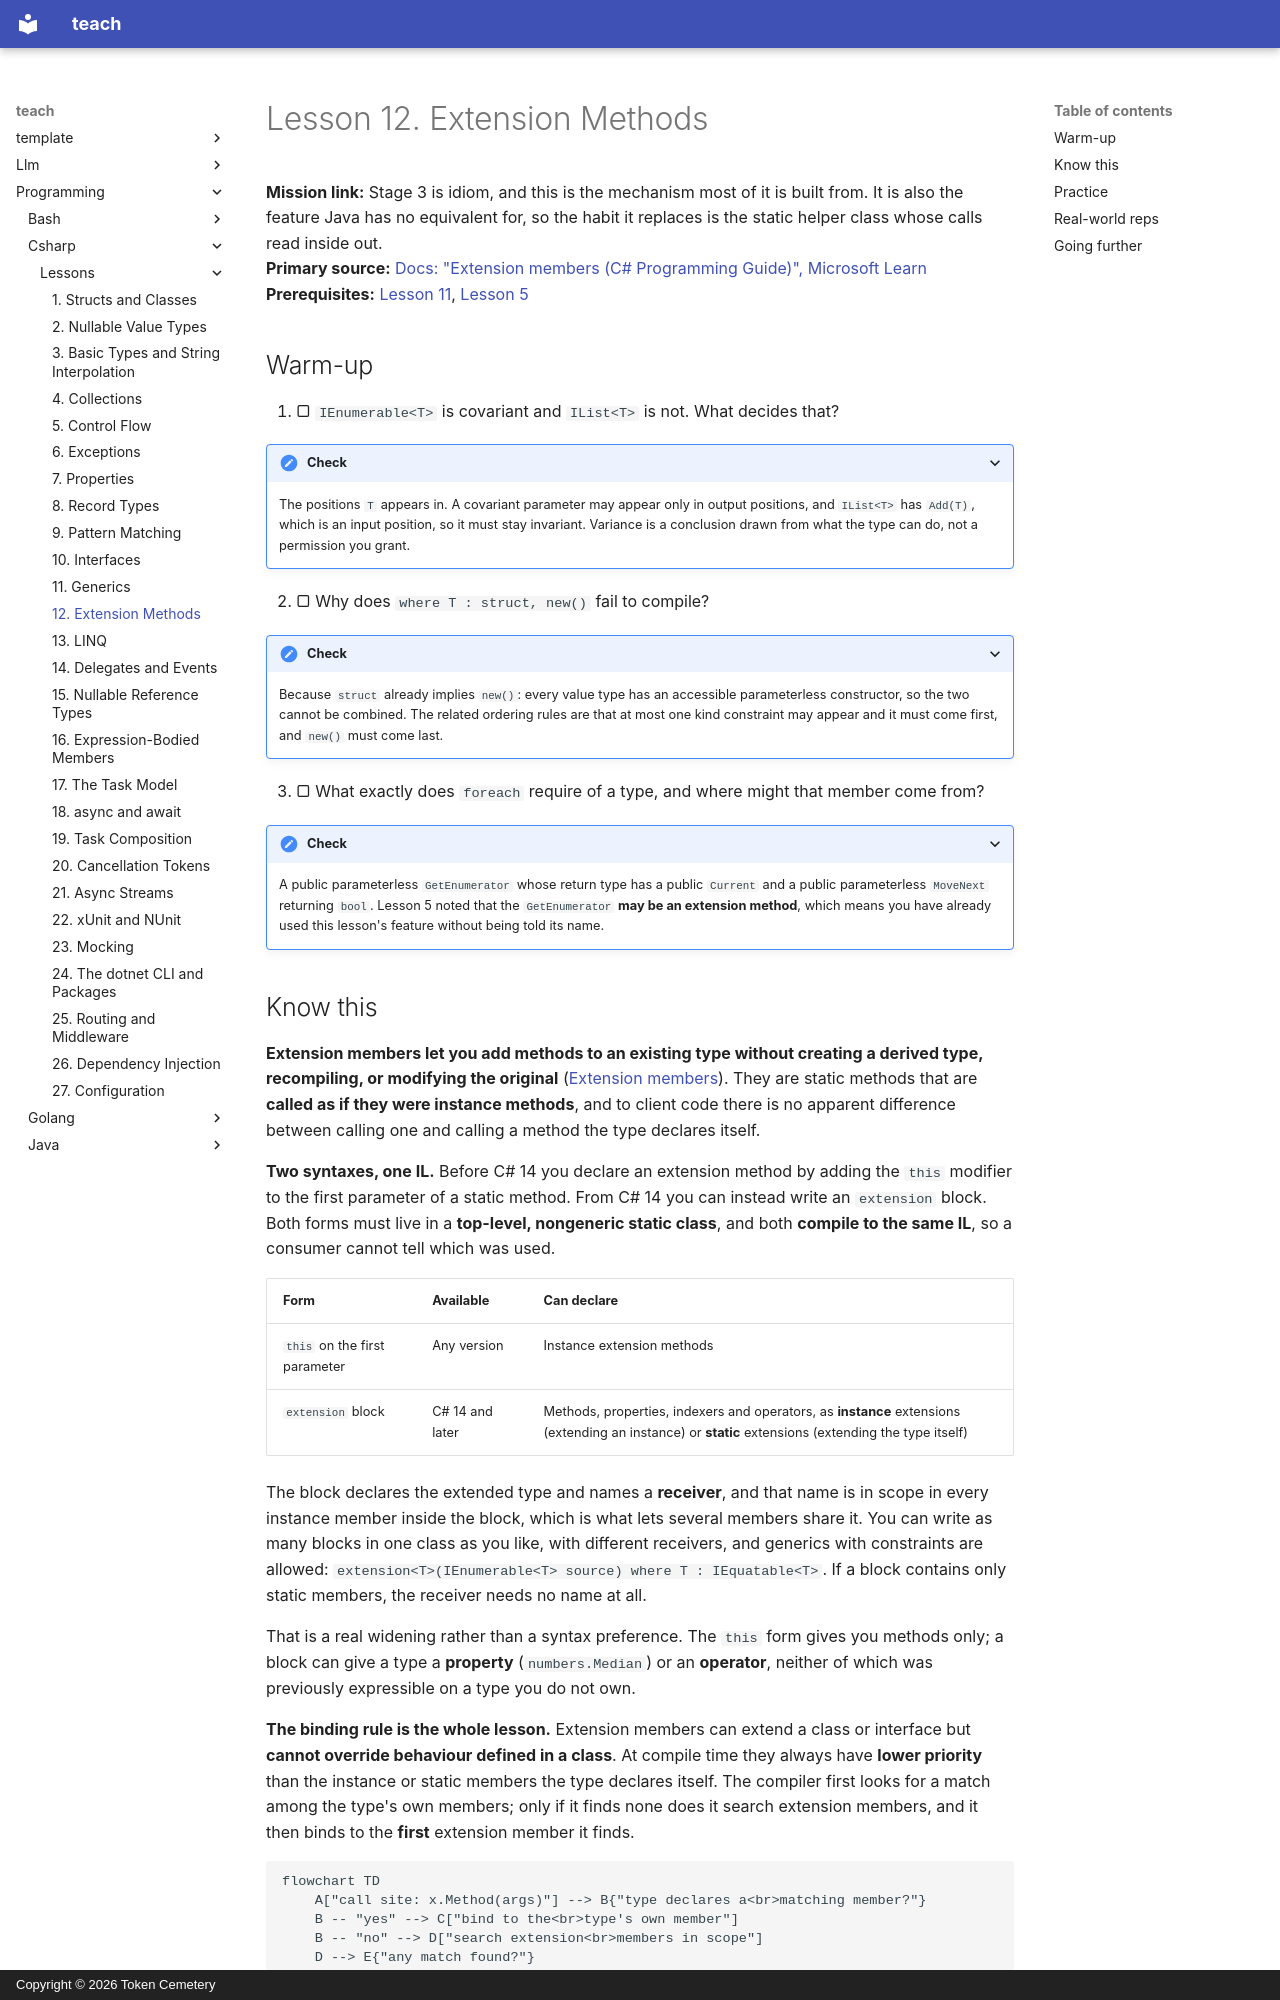

repository: TokenCemetery/teach · page: programming/csharp/lessons/0012-extension-methods/index.html · generator: mkdocs · copyright: Copyright © 2026 Token Cemetery

---
title: "12. Extension Methods"
description: "Two syntaxes compiling to the same IL, the binding rule that stops an extension overriding anything, and what that costs at a call site"
type: lesson
---

# Lesson 12. Extension Methods

**Mission link:** Stage 3 is idiom, and this is the mechanism most of it is built from. It is also the feature Java has no equivalent for, so the habit it replaces is the static helper class whose calls read inside out.
**Primary source:** [Docs: "Extension members (C# Programming Guide)", Microsoft Learn](https://learn.microsoft.com/en-us/dotnet/csharp/programming-guide/classes-and-structs/extension-methods)
**Prerequisites:** [Lesson 11](0011-generics.md), [Lesson 5](0005-control-flow.md)

## Warm-up

1. ▢ `IEnumerable<T>` is covariant and `IList<T>` is not. What decides that?

<details markdown="1"><summary>Check</summary>

The positions `T` appears in. A covariant parameter may appear only in output positions, and `IList<T>` has `Add(T)`, which is an input position, so it must stay invariant. Variance is a conclusion drawn from what the type can do, not a permission you grant.

</details>

2. ▢ Why does `where T : struct, new()` fail to compile?

<details markdown="1"><summary>Check</summary>

Because `struct` already implies `new()`: every value type has an accessible parameterless constructor, so the two cannot be combined. The related ordering rules are that at most one kind constraint may appear and it must come first, and `new()` must come last.

</details>

3. ▢ What exactly does `foreach` require of a type, and where might that member come from?

<details markdown="1"><summary>Check</summary>

A public parameterless `GetEnumerator` whose return type has a public `Current` and a public parameterless `MoveNext` returning `bool`. Lesson 5 noted that the `GetEnumerator` **may be an extension method**, which means you have already used this lesson's feature without being told its name.

</details>
